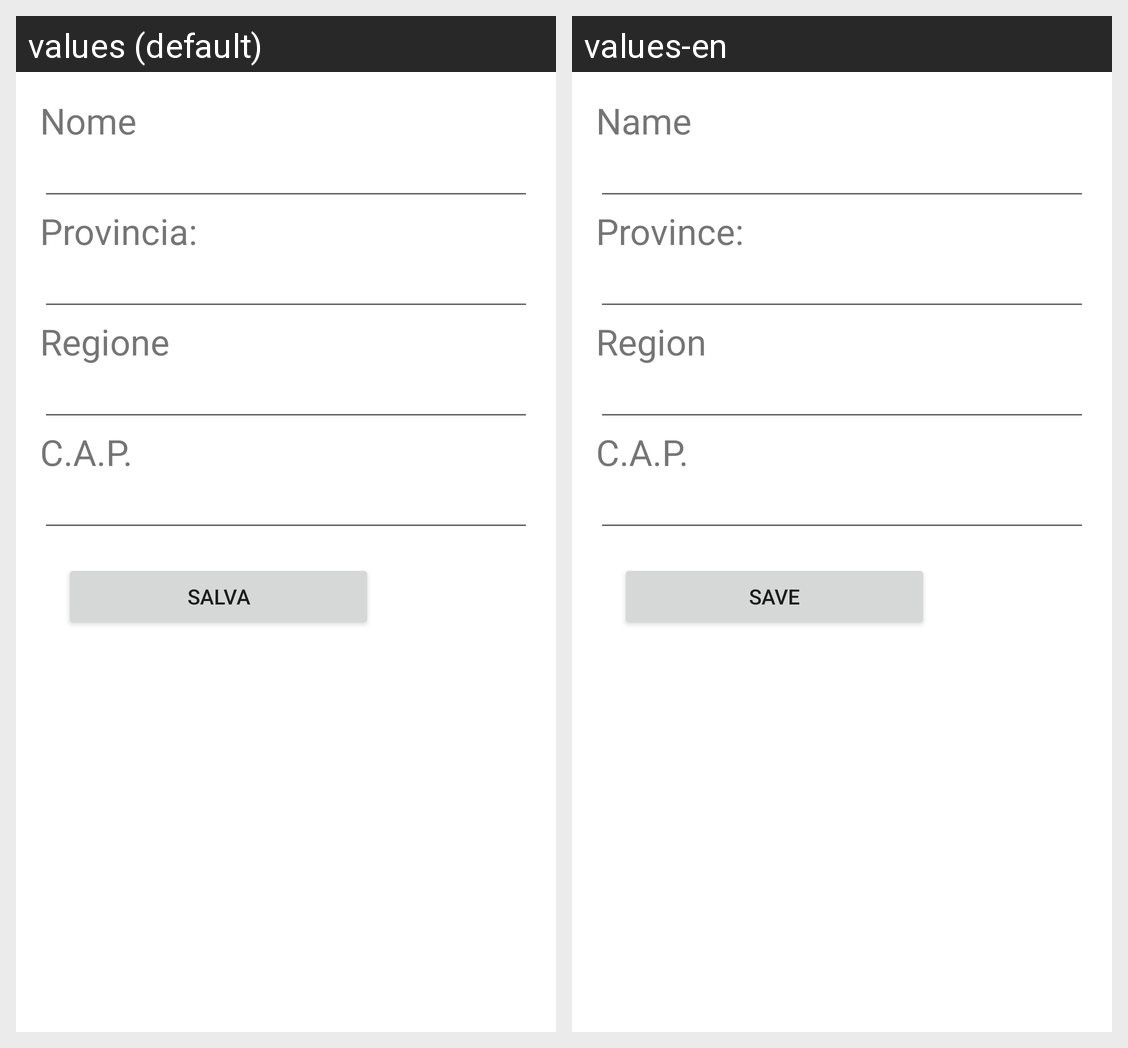

The Android screen above is rendered under two locales of the same app. Produce the string resources it draws, with the default and per-locale values.
Android screen res/layout/crudzona_create_fragment.xml rendered under 2 locales, left to right: values (default), values-en. Device: Nexus 5 (rendered at 1080×1920; each locale shown at half size, 540×960, under a caption strip naming it); theme Theme.EProject.
Strings drawn on this screen, with the default value and each locale's value (text and hints the layout hard-codes, and strings that could not be matched under every locale, appear in the picture but are not listed):

crud_txt_nome
  values: Nome
  values-en: Name

crud_provincia
  values: Provincia:
  values-en: Province: 

crud_txt_regione
  values: Regione
  values-en: Region

crud_txt_cap
  values: C.A.P.
  values-en: C.A.P.

crud_txt_salva
  values: Salva
  values-en: Save
